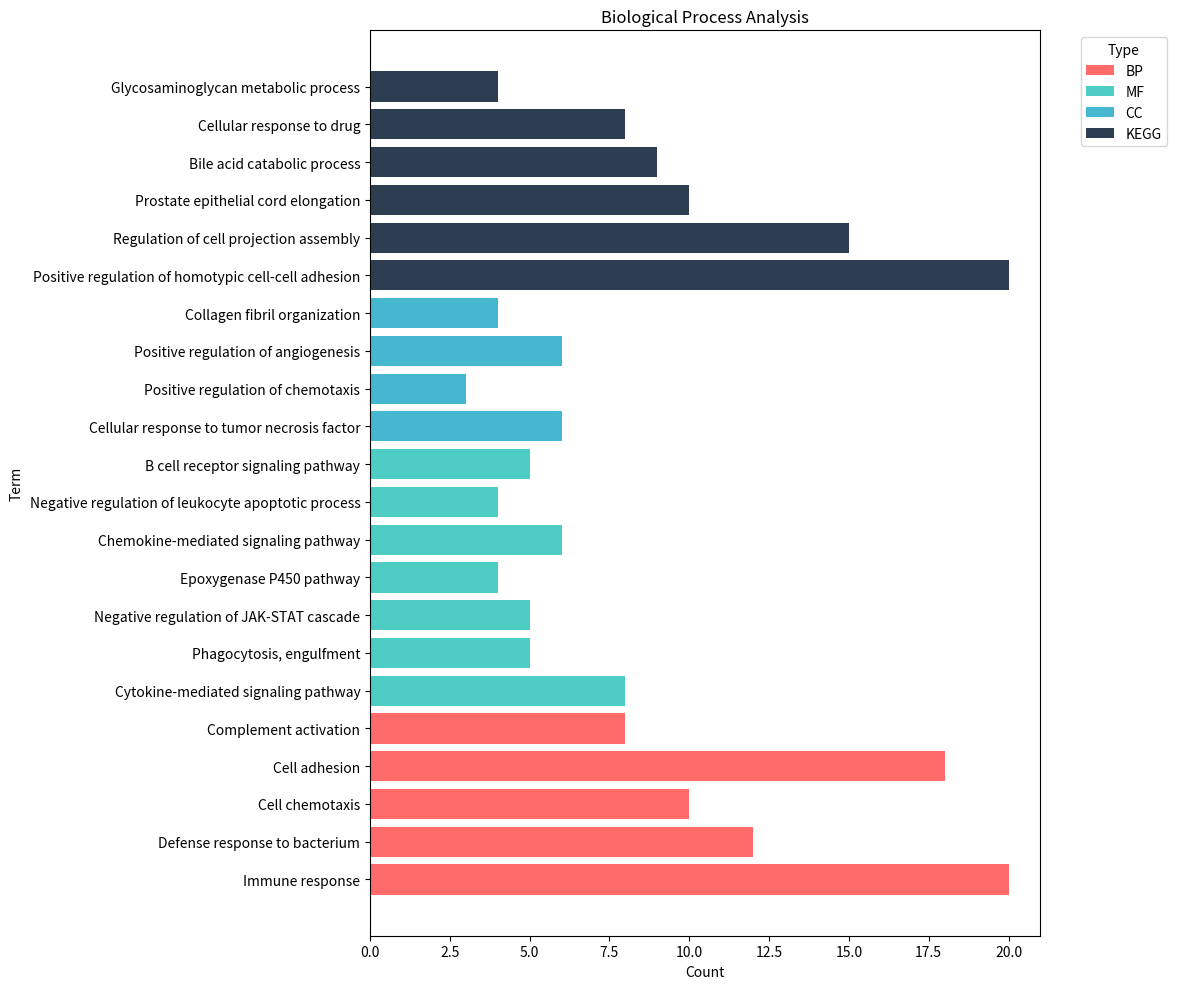

This chart was generated by the following Python code:

import pandas as pd
import matplotlib.pyplot as plt

# Create sample data
data = {
    'Term': [
        'Immune response',
        'Defense response to bacterium',
        'Cell chemotaxis',
        'Cell adhesion',
        'Complement activation',
        'Cytokine-mediated signaling pathway',
        'Phagocytosis, engulfment',
        'Negative regulation of JAK-STAT cascade',
        'Epoxygenase P450 pathway',
        'Chemokine-mediated signaling pathway',
        'Negative regulation of leukocyte apoptotic process',
        'B cell receptor signaling pathway',
        'Cellular response to tumor necrosis factor',
        'Positive regulation of chemotaxis',
        'Positive regulation of angiogenesis',
        'Collagen fibril organization',
        'Positive regulation of homotypic cell-cell adhesion',
        'Regulation of cell projection assembly',
        'Prostate epithelial cord elongation',
        'Bile acid catabolic process',
        'Cellular response to drug',
        'Glycosaminoglycan metabolic process'
    ],
    'Count': [
        20, 12, 10, 18, 8, 8, 5, 5, 4, 6, 4, 5, 6, 3, 6, 4, 20, 15, 10, 9, 8, 4
    ],
    'Type': [
        'BP', 'BP', 'BP', 'BP', 'BP',
        'MF', 'MF', 'MF', 'MF', 'MF', 'MF', 'MF',
        'CC', 'CC', 'CC', 'CC',
        'KEGG', 'KEGG', 'KEGG', 'KEGG', 'KEGG', 'KEGG'
    ]
}

# Create DataFrame
df = pd.DataFrame(data)

# Set figure size
plt.figure(figsize=(12, 10))

# Create color mapping
colors = {'BP': '#FF6B6B', 'MF': '#4ECDC4', 'CC': '#45B7D1', 'KEGG': '#2C3E50'}

# Create horizontal bar plot
bars = plt.barh(y=df['Term'], width=df['Count'], 
                color=[colors[t] for t in df['Type']])

# Customize the plot
plt.xlabel('Count')
plt.ylabel('Term')
plt.title('Biological Process Analysis')

# Add legend
from matplotlib.patches import Patch
legend_elements = [Patch(facecolor=colors[key], label=key) for key in colors]
plt.legend(handles=legend_elements, title='Type', bbox_to_anchor=(1.05, 1), loc='upper left')

# Adjust layout to prevent label cutoff
plt.tight_layout()

# Show the plot
plt.show()






